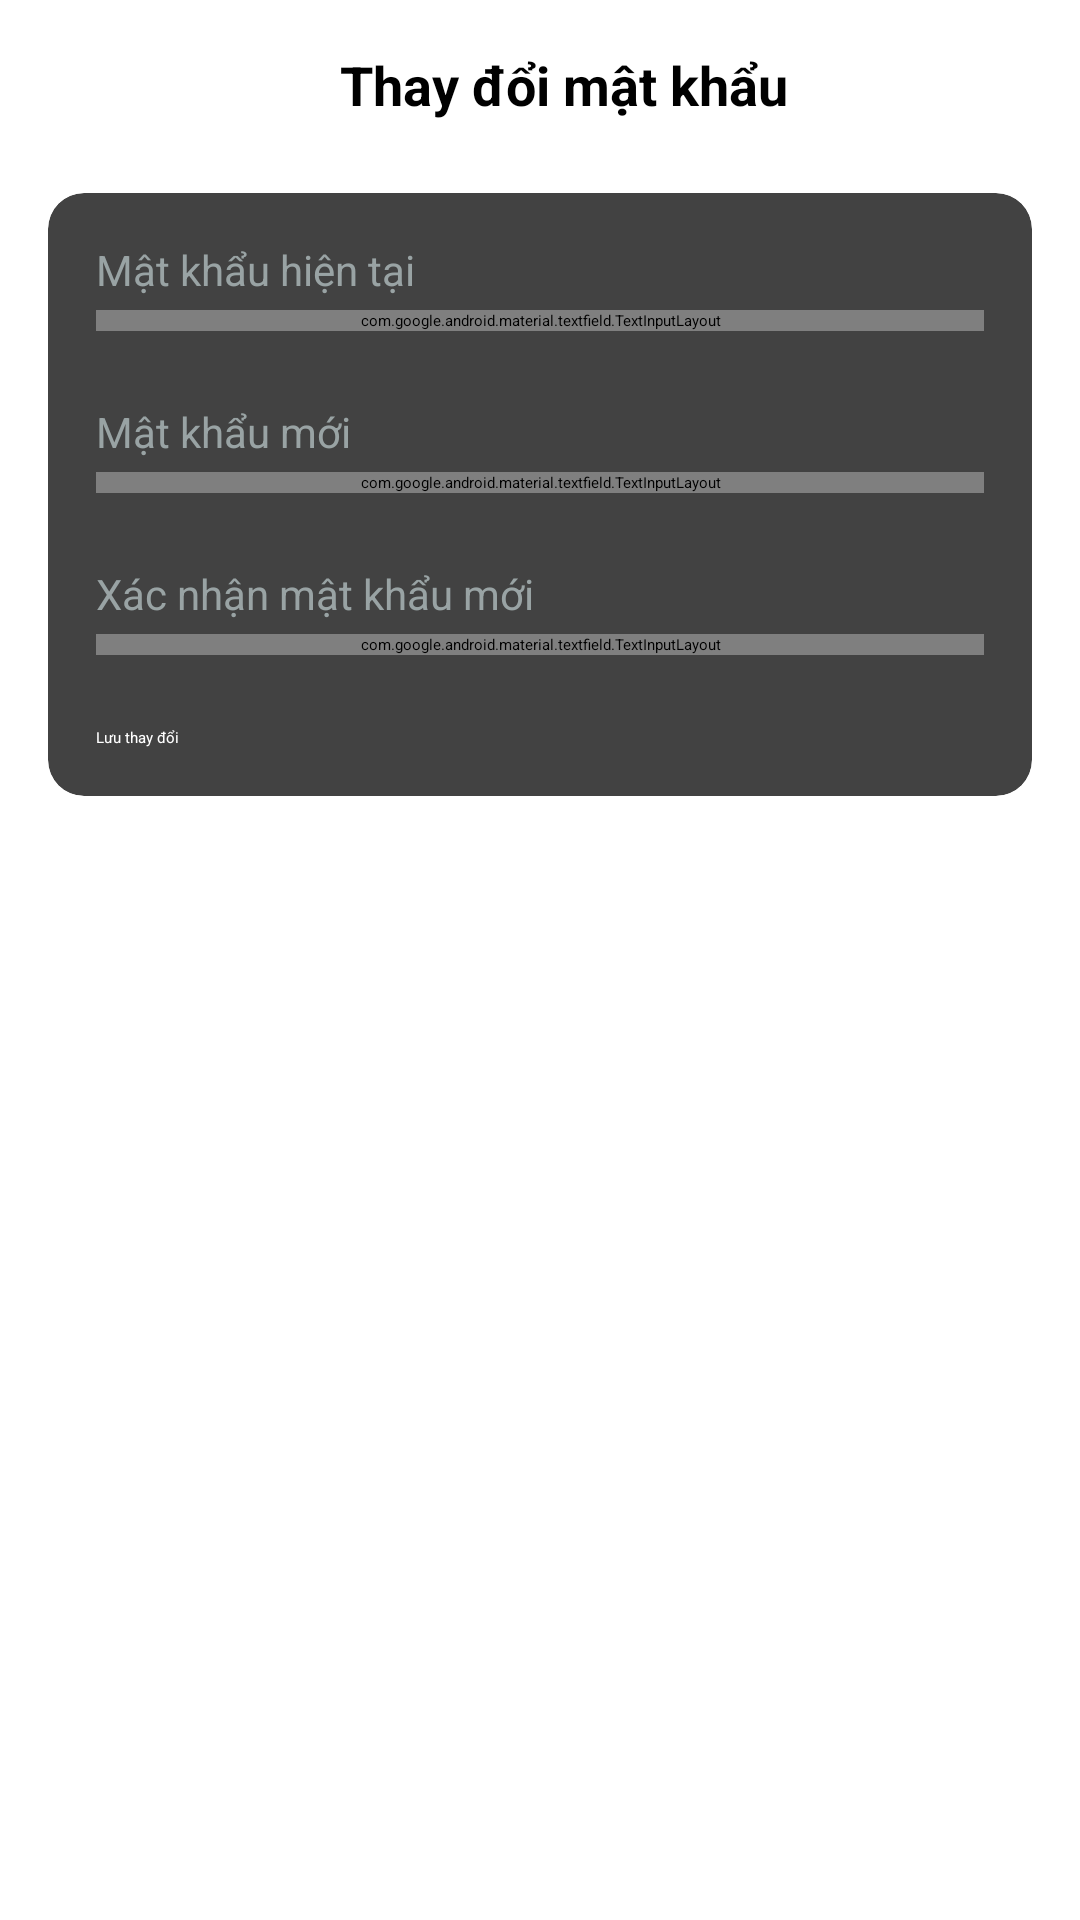

Here is an Android app screen rendered from its layout file. Give the layout XML and the strings, colors and styles it references.
<!-- AndroidManifest.xml: application theme Theme.DiaryApp -->
<!-- res/layout/activity_change_password.xml -->
<?xml version="1.0" encoding="utf-8"?>
<androidx.constraintlayout.widget.ConstraintLayout
    xmlns:android="http://schemas.android.com/apk/res/android"
    xmlns:app="http://schemas.android.com/apk/res-auto"
    android:layout_width="match_parent"
    android:layout_height="match_parent"
    android:background="@color/white"
    android:padding="16dp">

    
    <androidx.appcompat.widget.Toolbar
        android:id="@+id/toolbar"
        android:layout_width="match_parent"
        android:layout_height="?attr/actionBarSize"
        android:background="@color/white"
        app:layout_constraintTop_toTopOf="parent">

        <ImageView
            android:id="@+id/backButton"
            android:layout_width="24dp"
            android:layout_height="24dp"
            android:src="@drawable/ic_back"
            android:contentDescription="@string/back_button" />

        <TextView
            android:layout_width="wrap_content"
            android:layout_height="wrap_content"
            android:text="Thay đổi mật khẩu"
            android:textSize="18sp"
            android:textStyle="bold"
            android:layout_gravity="center"
            android:layout_marginStart="16dp" />
    </androidx.appcompat.widget.Toolbar>

    
    <androidx.cardview.widget.CardView
        android:id="@+id/formCard"
        android:layout_width="match_parent"
        android:layout_height="wrap_content"
        android:layout_marginTop="24dp"
        app:cardCornerRadius="12dp"
        app:cardElevation="2dp"
        app:layout_constraintTop_toBottomOf="@id/toolbar">

        <LinearLayout
            android:layout_width="match_parent"
            android:layout_height="wrap_content"
            android:orientation="vertical"
            android:padding="16dp">

            
            <TextView
                android:layout_width="wrap_content"
                android:layout_height="wrap_content"
                android:text="Mật khẩu hiện tại"
                android:textSize="14sp"
                android:textColor="@color/gray" />

            <com.google.android.material.textfield.TextInputLayout
                android:layout_width="match_parent"
                android:layout_height="wrap_content"
                android:layout_marginTop="4dp"
                style="@style/Widget.MaterialComponents.TextInputLayout.OutlinedBox">

                <com.google.android.material.textfield.TextInputEditText
                    android:id="@+id/currentPasswordInput"
                    android:layout_width="match_parent"
                    android:layout_height="wrap_content"
                    android:hint="Nhập mật khẩu hiện tại"
                    android:inputType="textPassword" />
            </com.google.android.material.textfield.TextInputLayout>

            
            <TextView
                android:layout_width="wrap_content"
                android:layout_height="wrap_content"
                android:text="Mật khẩu mới"
                android:textSize="14sp"
                android:textColor="@color/gray"
                android:layout_marginTop="24dp" />

            <com.google.android.material.textfield.TextInputLayout
                android:layout_width="match_parent"
                android:layout_height="wrap_content"
                android:layout_marginTop="4dp"
                style="@style/Widget.MaterialComponents.TextInputLayout.OutlinedBox">

                <com.google.android.material.textfield.TextInputEditText
                    android:id="@+id/newPasswordInput"
                    android:layout_width="match_parent"
                    android:layout_height="wrap_content"
                    android:hint="Nhập mật khẩu mới"
                    android:inputType="textPassword" />
            </com.google.android.material.textfield.TextInputLayout>

            
            <TextView
                android:layout_width="wrap_content"
                android:layout_height="wrap_content"
                android:text="Xác nhận mật khẩu mới"
                android:textSize="14sp"
                android:textColor="@color/gray"
                android:layout_marginTop="24dp" />

            <com.google.android.material.textfield.TextInputLayout
                android:layout_width="match_parent"
                android:layout_height="wrap_content"
                android:layout_marginTop="4dp"
                style="@style/Widget.MaterialComponents.TextInputLayout.OutlinedBox">

                <com.google.android.material.textfield.TextInputEditText
                    android:id="@+id/confirmPasswordInput"
                    android:layout_width="match_parent"
                    android:layout_height="wrap_content"
                    android:hint="Nhập lại mật khẩu mới"
                    android:inputType="textPassword" />
            </com.google.android.material.textfield.TextInputLayout>

            
            <Button
                android:id="@+id/saveButton"
                android:layout_width="match_parent"
                android:layout_height="wrap_content"
                android:text="Lưu thay đổi"
                android:textColor="@color/white"
                android:backgroundTint="@color/teal_700"
                android:layout_marginTop="24dp" />
        </LinearLayout>
    </androidx.cardview.widget.CardView>

</androidx.constraintlayout.widget.ConstraintLayout>
<!-- resources referenced by this layout -->
<resources>
  <color name="gray">#99a3a4</color>
  <color name="teal_700">#018786</color>
  <color name="white">#FFFFFF</color>
  <string name="back_button">Back</string>
</resources>
